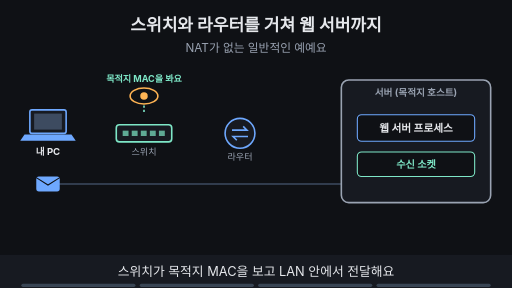
t = 0.00 s
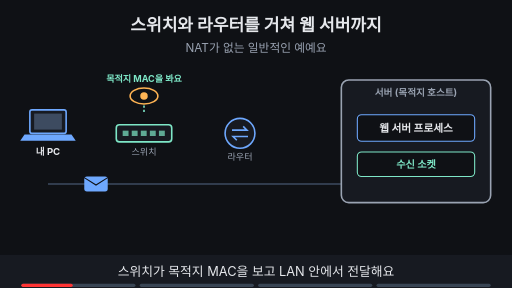
t = 1.80 s
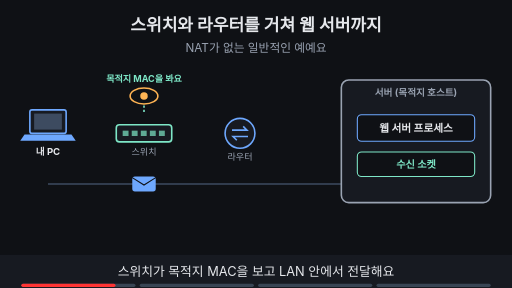
t = 3.30 s
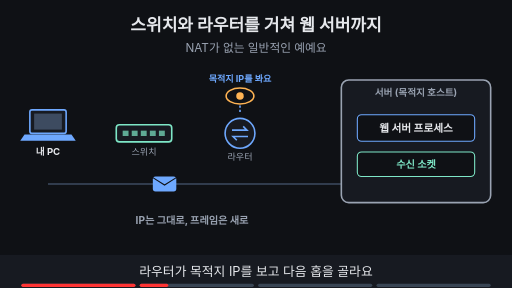
t = 5.00 s
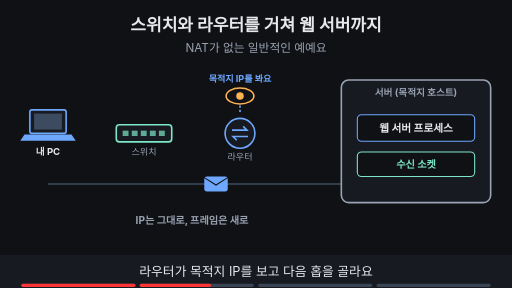
t = 6.50 s
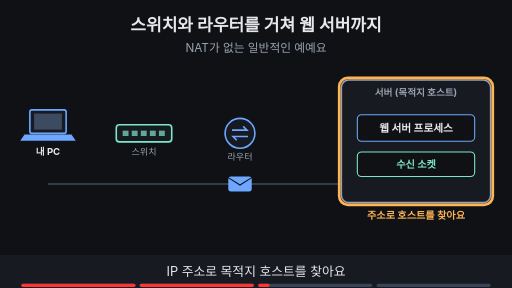
t = 8.40 s

The animated SVG that drew these frames (rendered in a browser with its animation timeline set to each time). Animation: 17 SMIL elements (animate=14,animateTransform=3); frames cover the first 8.40 s, repeats indefinitely.

<svg xmlns="http://www.w3.org/2000/svg" viewBox="0 0 960 540" width="960" height="540" font-family="-apple-system,'Apple SD Gothic Neo','Segoe UI',sans-serif">
<title>스위치와 라우터를 거쳐 웹 서버까지</title>
<rect width="960" height="540" fill="#0f1115"/>
<text x="480" y="58" text-anchor="middle" font-size="32" font-weight="700" fill="#e6e8ec">스위치와 라우터를 거쳐 웹 서버까지</text>
<text x="480" y="98" text-anchor="middle" font-size="22" fill="#9aa3b2">NAT가 없는 일반적인 예예요</text>
<line x1="90" y1="345" x2="640" y2="345" stroke="#3d4b60" stroke-width="3"/><rect x="56" y="206" width="68" height="44" rx="4" fill="#171a21" stroke="#6ea8fe" stroke-width="3"/><rect x="64" y="213" width="52" height="30" fill="#3d4b60"/><polygon points="46,252 134,252 142,264 38,264" fill="#6ea8fe"/><text x="90" y="290" text-anchor="middle" font-size="18" font-weight="700" fill="#e6e8ec">내 PC</text><rect x="218" y="234" width="104" height="32" rx="6" fill="#171a21" stroke="#7ee7c7" stroke-width="3"/><rect x="230" y="245" width="11" height="10" fill="#7ee7c7" fill-opacity="0.7"/><rect x="247" y="245" width="11" height="10" fill="#7ee7c7" fill-opacity="0.7"/><rect x="264" y="245" width="11" height="10" fill="#7ee7c7" fill-opacity="0.7"/><rect x="281" y="245" width="11" height="10" fill="#7ee7c7" fill-opacity="0.7"/><rect x="298" y="245" width="11" height="10" fill="#7ee7c7" fill-opacity="0.7"/><text x="270" y="290" text-anchor="middle" font-size="17" fill="#9aa3b2">스위치</text><circle cx="450" cy="250" r="28" fill="#171a21" stroke="#6ea8fe" stroke-width="3"/><path d="M435 244 h28 l-7 -7 M465 256 h-28 l7 7" fill="none" stroke="#6ea8fe" stroke-width="3"/><text x="450" y="300" text-anchor="middle" font-size="17" fill="#9aa3b2">라우터</text><rect x="640" y="150" width="280" height="230" rx="14" fill="#171a21" stroke="#9aa3b2" stroke-width="3"/><text x="780" y="180" text-anchor="middle" font-size="18" font-weight="700" fill="#9aa3b2">서버 (목적지 호스트)</text><rect x="670" y="215" width="220" height="50" rx="8" fill="#0f1115" stroke="#6ea8fe" stroke-width="2"/><text x="780" y="247" text-anchor="middle" font-size="20" font-weight="700" fill="#e6e8ec">웹 서버 프로세스</text><rect x="670" y="285" width="220" height="46" rx="8" fill="#0f1115" stroke="#7ee7c7" stroke-width="2"/><text x="780" y="315" text-anchor="middle" font-size="19" font-weight="700" fill="#7ee7c7">수신 소켓</text><g opacity="1"><animate attributeName="opacity" values="1;1;0;0" keyTimes="0;0.235;0.250;1" dur="16s" repeatCount="indefinite"/><g><animateTransform attributeName="transform" type="translate" values="90,345;90,345;270,345;270,345" keyTimes="0.000;0.025;0.200;1.000" dur="16s" repeatCount="indefinite"/><rect x="-22" y="-14" width="44" height="28" rx="5" fill="#6ea8fe"/><path d="M-22 -12 l22 14 l22 -14" fill="none" stroke="#0f1115" stroke-width="2"/></g></g><g opacity="1"><animate attributeName="opacity" values="1;1;0;0" keyTimes="0;0.235;0.250;1" dur="16s" repeatCount="indefinite"/><ellipse cx="270" cy="180" rx="26" ry="15" fill="#0f1115" stroke="#ffb454" stroke-width="3"/><circle cx="270" cy="180" r="7" fill="#ffb454"/><line x1="270" y1="198" x2="270" y2="212" stroke="#7ee7c7" stroke-width="3" stroke-dasharray="4 4"/><text x="270" y="154" text-anchor="middle" font-size="17" font-weight="700" fill="#7ee7c7">목적지 MAC을 봐요</text></g><g opacity="0"><animate attributeName="opacity" values="0;0;1;1;0;0" keyTimes="0;0.250;0.265;0.485;0.500;1" dur="16s" repeatCount="indefinite"/><g><animateTransform attributeName="transform" type="translate" values="270,345;270,345;450,345;450,345" keyTimes="0.000;0.275;0.450;1.000" dur="16s" repeatCount="indefinite"/><rect x="-22" y="-14" width="44" height="28" rx="5" fill="#6ea8fe"/><path d="M-22 -12 l22 14 l22 -14" fill="none" stroke="#0f1115" stroke-width="2"/></g></g><g opacity="0"><animate attributeName="opacity" values="0;0;1;1;0;0" keyTimes="0;0.250;0.265;0.485;0.500;1" dur="16s" repeatCount="indefinite"/><ellipse cx="450" cy="180" rx="26" ry="15" fill="#0f1115" stroke="#ffb454" stroke-width="3"/><circle cx="450" cy="180" r="7" fill="#ffb454"/><line x1="450" y1="198" x2="450" y2="212" stroke="#6ea8fe" stroke-width="3" stroke-dasharray="4 4"/><text x="450" y="154" text-anchor="middle" font-size="17" font-weight="700" fill="#6ea8fe">목적지 IP를 봐요</text><text x="360" y="420" text-anchor="middle" font-size="19" font-weight="700" fill="#9aa3b2">IP는 그대로, 프레임은 새로</text></g><g opacity="0"><animate attributeName="opacity" values="0;0;1;1;0;0" keyTimes="0;0.500;0.515;0.735;0.750;1" dur="16s" repeatCount="indefinite"/><g><animateTransform attributeName="transform" type="translate" values="450,345;450,345;620,345;620,345" keyTimes="0.000;0.525;0.675;1.000" dur="16s" repeatCount="indefinite"/><rect x="-22" y="-14" width="44" height="28" rx="5" fill="#6ea8fe"/><path d="M-22 -12 l22 14 l22 -14" fill="none" stroke="#0f1115" stroke-width="2"/></g><rect x="636" y="146" width="288" height="238" rx="16" fill="none" stroke="#ffb454" stroke-width="5"/><text x="780" y="410" text-anchor="middle" font-size="19" font-weight="700" fill="#ffb454">주소로 호스트를 찾아요</text></g><g opacity="0"><animate attributeName="opacity" values="0;0;1;1" keyTimes="0;0.750;0.765;1" dur="16s" repeatCount="indefinite"/><rect x="666" y="211" width="228" height="58" rx="10" fill="none" stroke="#7ee7c7" stroke-width="5"/><line x1="780" y1="285" x2="780" y2="265" stroke="#7ee7c7" stroke-width="3"/><circle cx="910" cy="240" r="16" fill="#7ee7c7"/><path d="M902 240 l6 6 l11 -12" fill="none" stroke="#0f1115" stroke-width="4"/><text x="780" y="410" text-anchor="middle" font-size="19" font-weight="700" fill="#7ee7c7">포트·소켓으로 프로그램에 전달</text></g>
<rect x="0" y="478" width="960" height="62" fill="#171a21"/>
<g opacity="1"><animate attributeName="opacity" values="1;1;0;0" keyTimes="0;0.235;0.250;1" dur="16s" repeatCount="indefinite"/><text x="480" y="518" text-anchor="middle" font-size="24" fill="#e6e8ec">스위치가 목적지 MAC을 보고 LAN 안에서 전달해요</text></g>
<g opacity="0"><animate attributeName="opacity" values="0;0;1;1;0;0" keyTimes="0;0.250;0.265;0.485;0.500;1" dur="16s" repeatCount="indefinite"/><text x="480" y="518" text-anchor="middle" font-size="24" fill="#e6e8ec">라우터가 목적지 IP를 보고 다음 홉을 골라요</text></g>
<g opacity="0"><animate attributeName="opacity" values="0;0;1;1;0;0" keyTimes="0;0.500;0.515;0.735;0.750;1" dur="16s" repeatCount="indefinite"/><text x="480" y="518" text-anchor="middle" font-size="24" fill="#e6e8ec">IP 주소로 목적지 호스트를 찾아요</text></g>
<g opacity="0"><animate attributeName="opacity" values="0;0;1;1" keyTimes="0;0.750;0.765;1" dur="16s" repeatCount="indefinite"/><text x="480" y="518" text-anchor="middle" font-size="24" fill="#e6e8ec">포트와 소켓 정보로 웹 서버 프로세스에 전달돼요</text></g>

<g aria-label="재생 진행 막대" data-stage-count="4"><g class="progress-segment" data-stage="1"><rect x="40" y="532" width="214" height="6" rx="3" fill="#394554"/><rect x="40" y="532" width="0" height="6" rx="3" fill="#ff3434"><animate attributeName="width" values="0;214;214" keyTimes="0;0.250000;1" dur="16s" repeatCount="indefinite"/></rect></g><g class="progress-segment" data-stage="2"><rect x="262" y="532" width="214" height="6" rx="3" fill="#394554"/><rect x="262" y="532" width="0" height="6" rx="3" fill="#ff3434"><animate attributeName="width" values="0;0;214;214" keyTimes="0;0.250000;0.500000;1" dur="16s" repeatCount="indefinite"/></rect></g><g class="progress-segment" data-stage="3"><rect x="484" y="532" width="214" height="6" rx="3" fill="#394554"/><rect x="484" y="532" width="0" height="6" rx="3" fill="#ff3434"><animate attributeName="width" values="0;0;214;214" keyTimes="0;0.500000;0.750000;1" dur="16s" repeatCount="indefinite"/></rect></g><g class="progress-segment" data-stage="4"><rect x="706" y="532" width="214" height="6" rx="3" fill="#394554"/><rect x="706" y="532" width="0" height="6" rx="3" fill="#ff3434"><animate attributeName="width" values="0;0;214" keyTimes="0;0.750000;1" dur="16s" repeatCount="indefinite"/></rect></g></g></svg>
